Run: headless pygame with SDL's dummy video driver; simulated clock (each Clock.tick advances the game by its frame time, no real sleeping); random seed 0; keys injected as events and as key.get_pressed() state; no mouse input.
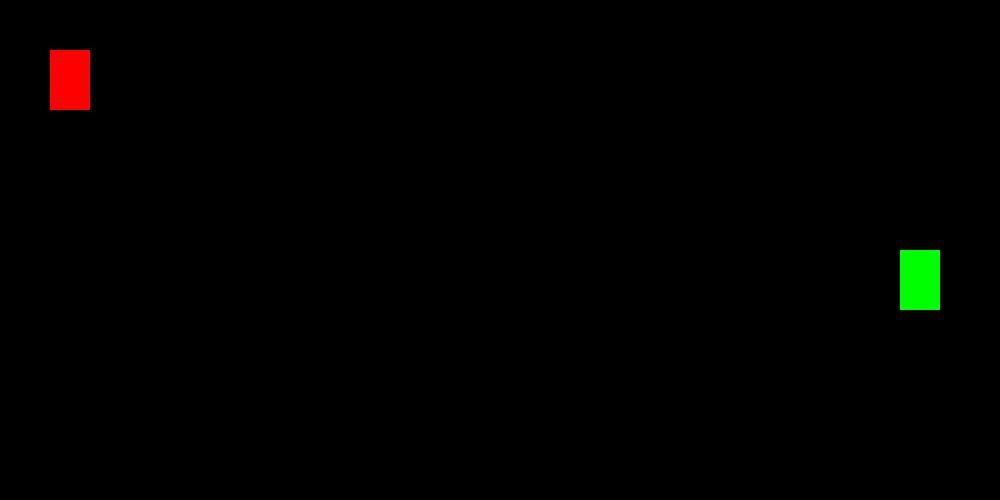
Frame 1 of 4 · flips 1–60 · no input
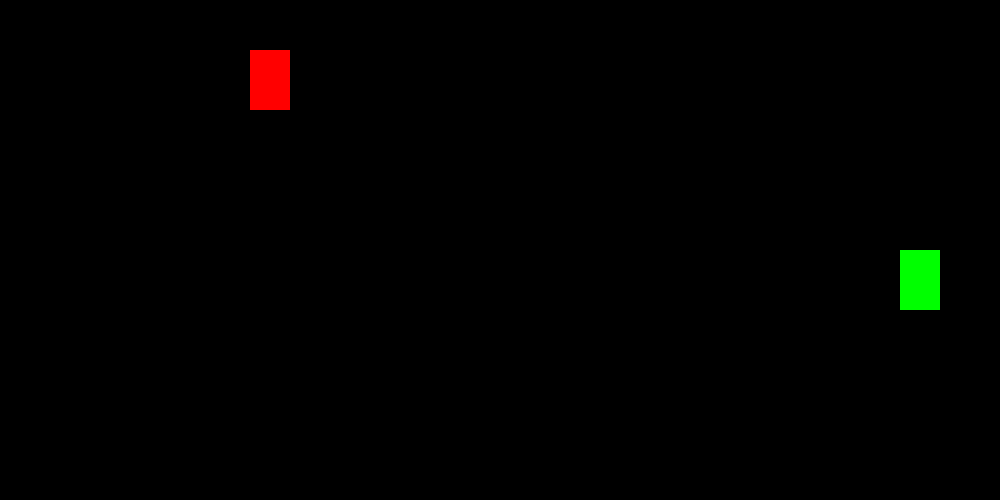
Frame 2 of 4 · flips 61–180 · tapped SPACE, RETURN · held RIGHT (→), D
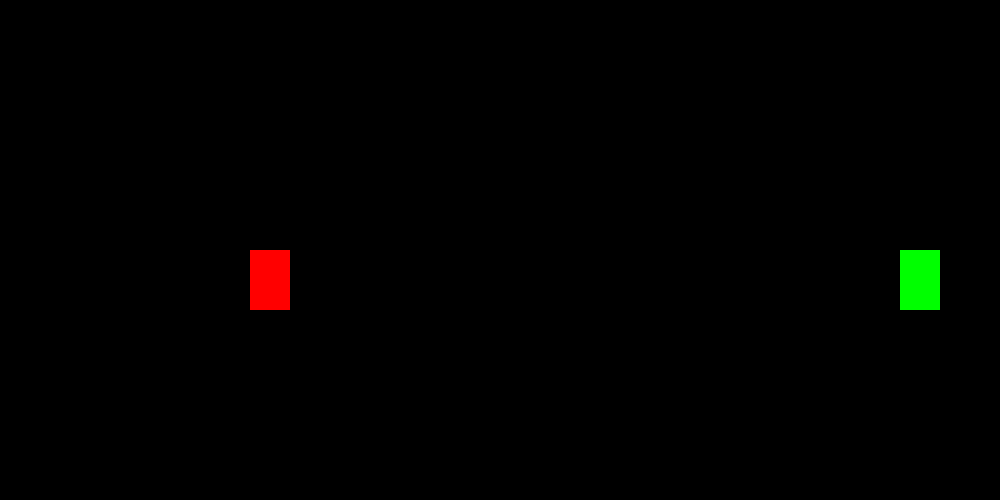
Frame 3 of 4 · flips 181–300 · held DOWN (↓), S
Frame 4 of 4 · flips 301–420 · held LEFT (←), A, UP (↑), W · screen same as frame 1, image omitted

The pygame program that drew these frames:

import pygame
import random

pygame.init()
screen_width = 1000
screen_height = 500
win = pygame.display.set_mode((screen_width, screen_height))
pygame.display.set_caption("Catch the Box")

clientNumber = 0

def rand_rect(width,height, vel):
    x = random.randint(width, screen_width - width)
    y = random.randint(height, screen_height - height)
    return x - x%vel, y - y%vel

def run_game():
    run = True
    x = 50
    y = 50
    vel = 10
    width = 40
    height = 60
    x_tar, y_tar = rand_rect(width, height, vel)
    pygame.draw.rect(win, (0,255,0), (x_tar, y_tar, width, height))
    while run:
        pygame.time.delay(100)

        for event in pygame.event.get():
            if event.type == pygame.QUIT:
                run = False

        keys = pygame.key.get_pressed()

        if keys[pygame.K_LEFT]:
            if x - vel < 0:
                x = screen_width
            x -= vel

        if keys[pygame.K_RIGHT]:
            if x + vel > screen_width:
                x = 0
            x += vel

        if keys[pygame.K_UP]:
            if y - vel < 0:
                y = screen_height
            y -= vel

        if keys[pygame.K_DOWN]:
            if y + vel > screen_height:
                y = 0
            y += vel

        win.fill((0,0,0))
        pygame.draw.rect(win, (0,255,0), (x_tar, y_tar, width, height))
        pygame.draw.rect(win, (255,0,0), (x, y, width, height))
        pygame.display.update()

        if (x, y) == (x_tar, y_tar):
            pygame.time.delay(500)
            win.fill((0,0,0))
            font = pygame.font.SysFont("impact", 50)
            white = (255, 0 ,255)
            txtsurf = font.render("GAME COMPLETE :)", True, white)
            pos_x = (screen_width- txtsurf.get_width())// 2
            pos_y = (screen_height- txtsurf.get_height())// 2
            win.blit(txtsurf,(pos_x, pos_y))
            pygame.display.update()
            pygame.time.delay(2000)
            break

run_game()
pygame.quit()
